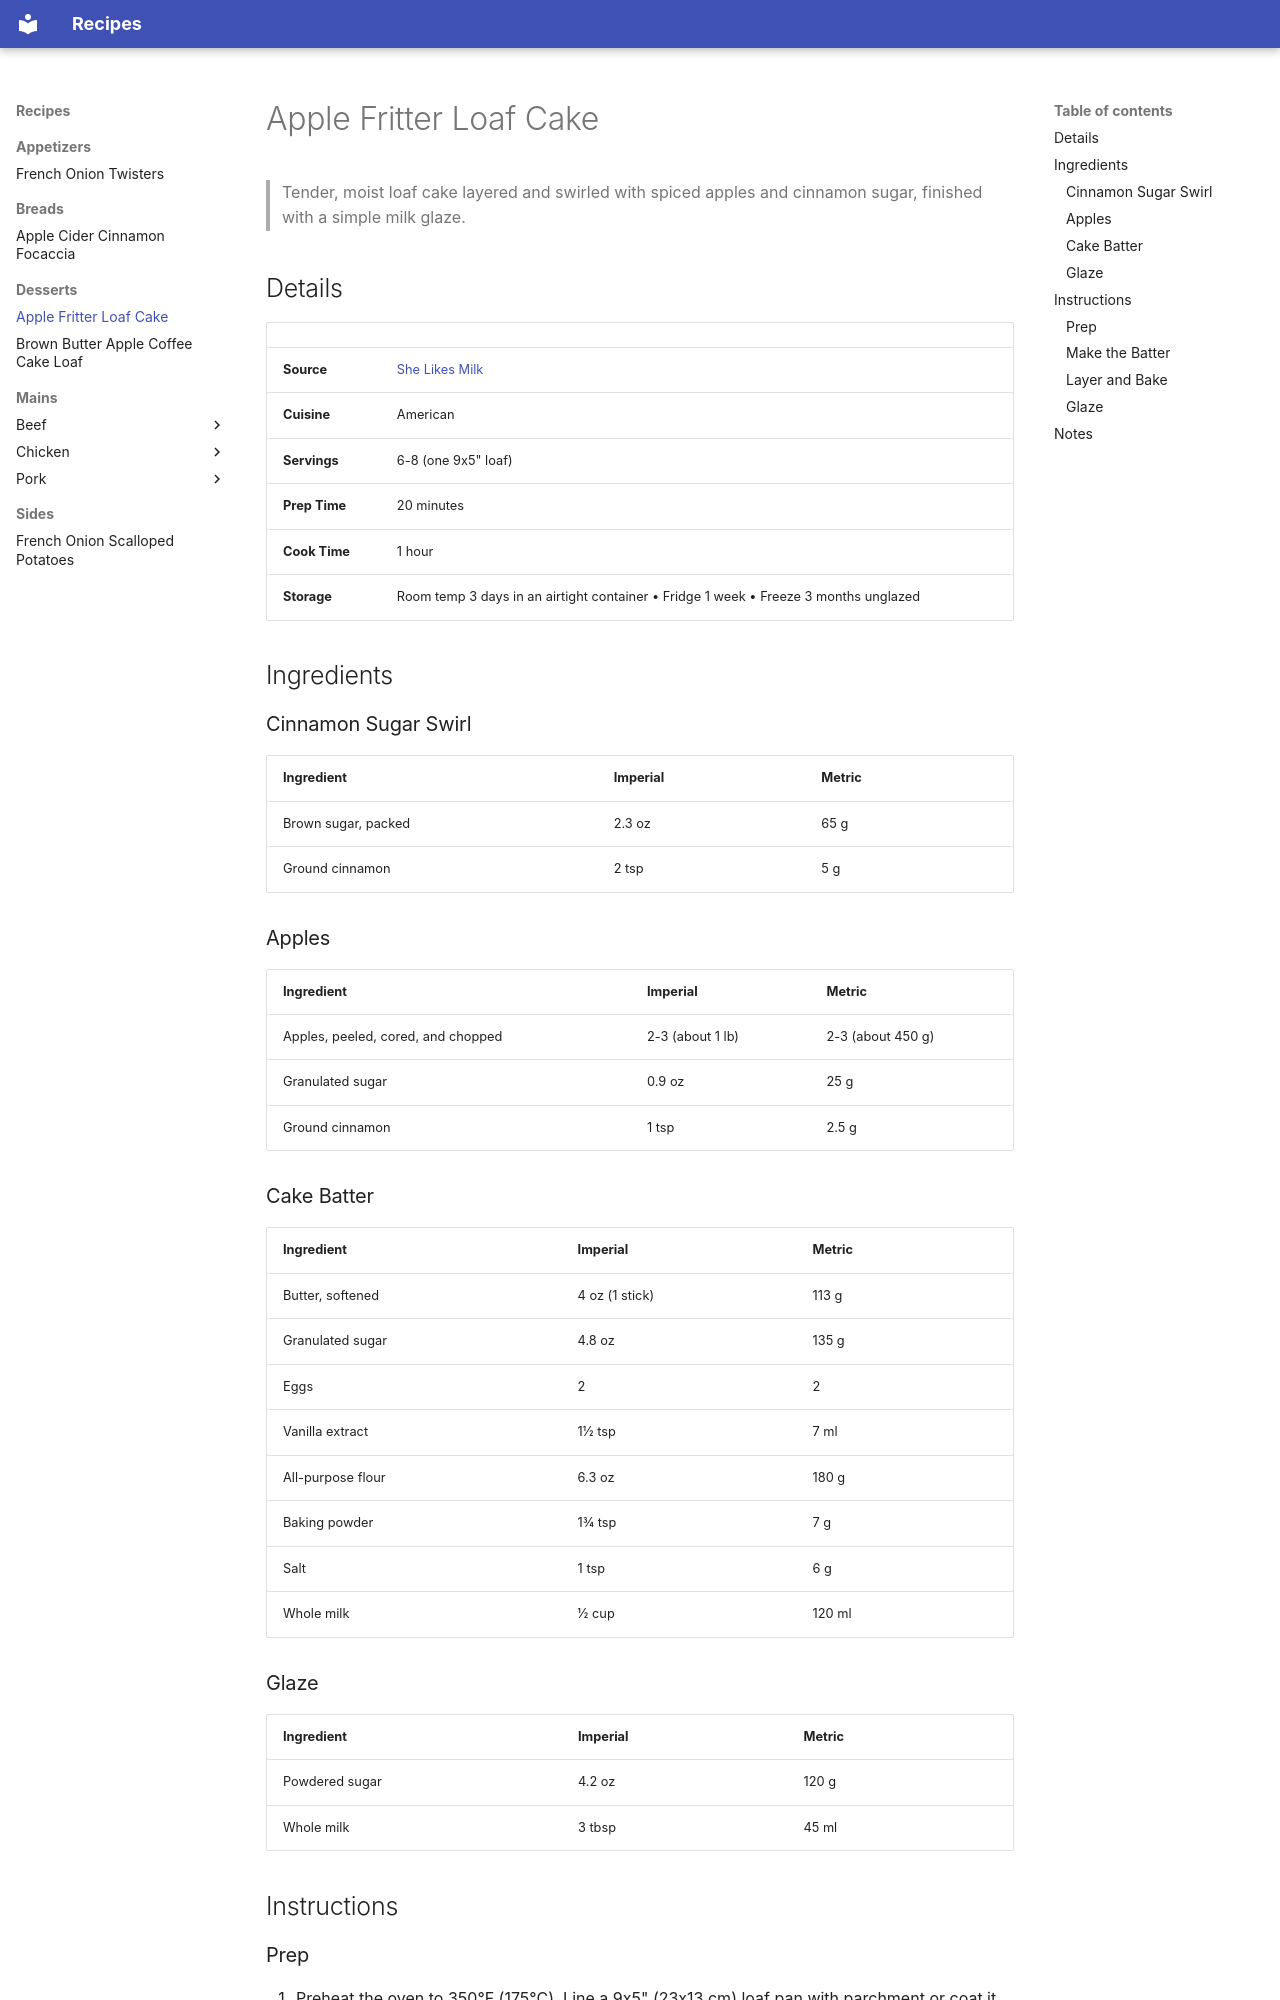

repository: jamesmandrews/recipe-collection · page: desserts/apple-fritter-loaf-cake/index.html · generator: mkdocs

# Apple Fritter Loaf Cake

> Tender, moist loaf cake layered and swirled with spiced apples and cinnamon sugar, finished with a simple milk glaze.

## Details

| | |
|-----|-----|
| **Source** | [She Likes Milk](https://shelikesmilk.com/apple-fritter-loaf-cake/) |
| **Cuisine** | American |
| **Servings** | 6-8 (one 9x5" loaf) |
| **Prep Time** | 20 minutes |
| **Cook Time** | 1 hour |
| **Storage** | Room temp 3 days in an airtight container • Fridge 1 week • Freeze 3 months unglazed |

## Ingredients

### Cinnamon Sugar Swirl
| Ingredient | Imperial | Metric |
|------------|----------|--------|
| Brown sugar, packed | 2.3 oz | 65 g |
| Ground cinnamon | 2 tsp | 5 g |

### Apples
| Ingredient | Imperial | Metric |
|------------|----------|--------|
| Apples, peeled, cored, and chopped | 2-3 (about 1 lb) | 2-3 (about 450 g) |
| Granulated sugar | 0.9 oz | 25 g |
| Ground cinnamon | 1 tsp | 2.5 g |

### Cake Batter
| Ingredient | Imperial | Metric |
|------------|----------|--------|
| Butter, softened | 4 oz (1 stick) | 113 g |
| Granulated sugar | 4.8 oz | 135 g |
| Eggs | 2 | 2 |
| Vanilla extract | 1½ tsp | 7 ml |
| All-purpose flour | 6.3 oz | 180 g |
| Baking powder | 1¾ tsp | 7 g |
| Salt | 1 tsp | 6 g |
| Whole milk | ½ cup | 120 ml |

### Glaze
| Ingredient | Imperial | Metric |
|------------|----------|--------|
| Powdered sugar | 4.2 oz | 120 g |
| Whole milk | 3 tbsp | 45 ml |

## Instructions

### Prep
1. Preheat the oven to 350°F (175°C). Line a 9x5" (23x13 cm) loaf pan with parchment or coat it with non-stick spray.
2. Combine the brown sugar and 2 tsp cinnamon in a small bowl; set aside.
3. Toss the chopped apples with the 0.9 oz (25 g) granulated sugar and 1 tsp cinnamon; set aside.

### Make the Batter
1. Beat the softened butter and 4.8 oz (135 g) granulated sugar until light and fluffy, about 2 minutes.
2. Add the eggs and vanilla; mix until combined.
3. Whisk the flour, baking powder, and salt together in a separate bowl. Gradually add to the butter mixture.
4. Stir in the milk until the batter is smooth.
